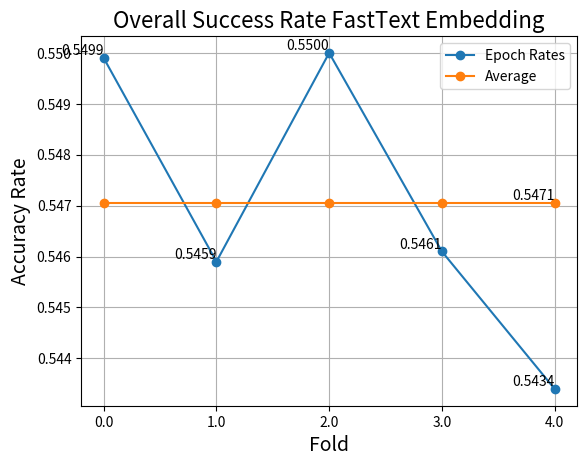

Reproduce this figure in Python.
import os, sys

import matplotlib.pyplot as plt
import numpy as np

#rates = [0.5664, 0.5664, 0.5684, 0.5667, 0.5626] #OVERALL GRU SCORES - BEST FOR EACH FOLD   
#rates = [0.5671, 0.5657, 0.5673, 0.5662, 0.5626] #OVERALL LSTM0901 SCORES - BEST FOR EACH FOLD
#rates = [0.5668, 0.5650, 0.5660, 0.5674, 0.5637] #OVERALL LSTM1001 SCORES - BEST FOR EACH FOLD 
#rates = [0.5495, 0.5495, 0.5508, 0.5490, 0.5430] #OVERALL L2 1M - BEST FOR EACH FOLD
#rates = [0.5523, 0.5498, 0.5532, 0.5504, 0.5460] #OVERALL DropOut 1M - BEST FOR EACH FOLD
#rates = [0.5421, 0.5425, 0.5430, 0.5400, 0.5363] #OVERALL L1 1M - BEST FOR EACH FOLD
#rates = [0.5565, 0.5548, 0.5575, 0.5524, 0.5524] #OVERALL Adam 1M - BEST FOR EACH FOLD
#rates = [0.5560, 0.5540, 0.5561, 0.5529, 0.5518] #OVERALL LSTM Adam 1M - BEST FOR EACH FOLD
#rates = [0.5369, 0.5351, 0.5324, 0.5379,0.5343] #OVERALL GRU Adam 500 K - BEST FOR EACH FOLD
#rates = [0.5355, 0.5360, 0.5323, 0.5371,0.5325] #OVERALL LSTM Adam 500 K - BEST FOR EACH FOLD
#rates = [0.5134, 0.5128, 0.5191, 0.5166, 0.5112] #OVERALL GRU Adam 300 K - BEST FOR EACH FOLD
#rates = [0.5127, 0.5125, 0.5130, 0.5124, 0.5075] #OVERALL LSTM Adam 300 K - BEST FOR EACH FOLD
#rates = [0.5682, 0.5663, 0.5673, 0.5684, 0.5699] #OVERALL GRU NAdam 1500 K - BEST FOR EACH FOLD
#rates = [0.2669, 0.2663, 0.2732, 0.2675, 0.2675] #OVERALL GRU Adagrad 1500 K - BEST FOR EACH FOLD
#rates = [0.1289, 0.1268, 0.1259, 0.1307, 0.1248] #OVERALL GRU Adadelta 1500 K - BEST FOR EACH FOLD
#rates = [0.5548, 0.5521, 0.5538, 0.5528, 0.5489] #OVERALL GRU RMSprop 1500 K - BEST FOR EACH FOLD
#rates = [0.3926, 0.3912, 0.3940, 0.3955, 0.3876] #OVERALL GRU SGD 1500 K - BEST FOR EACH FOLD
#rates = [0.5687, 0.5663, 0.5669, 0.5657, 0.5637] #OVERALL GRU NADAM 1500 K 0703 - BEST FOR EACH FOLD
#rates = [0.5696, 0.5678, 0.5677, 0.5667, 0.5638] #OVERALL GRU NADAM 1500 K 0803 DIMENSIONS 600- BEST FOR EACH FOLD
#rates = [0.6621, 0.6680, 0.6635, 0.6648, 0.6587] #OVERALL GRU ADAM 1 M 1103 DECREASED DATA- BEST FOR EACH FOLD
#rates = [0.7588, 0.7638, 0.7612, 0.7598, 0.7529] #OVERALL GRU ADAM 500 K 1203 DECREASED DATA- BEST FOR EACH FOLD
#rates = [0.8067, 0.8152, 0.8089, 0.8115, 0.8054] #OVERALL GRU ADAM 300 K 1203 DECREASED DATA- BEST FOR EACH FOLD
#rates = [0.5692, 0.5671, 0.5666, 0.5671, 0.5639] #OVERALL GRU ADAM 1500 K 1303 CITY EMBEDDING LAYER- BEST FOR EACH FOLD
#rates = [0.5682, 0.5680, 0.5680, 0.5677, 0.5625] #OVERALL GRU ADAM 1500 K 1803 CITY EMBEDDING LAYER 600 DIMENSION- BEST FOR EACH FOLD
#rates = [0.5688, 0.5669, 0.5679, 0.5684, 0.5635] #OVERALL GRU ADAM 1500 K 2103 DIMENSIONS 600- BEST FOR EACH FOLD
#rates = [0.5683, 0.5672, 0.5681, 0.5691, 0.5620] #OVERALL GRU ADAM 1500 K 2404 LAGS 6- BEST FOR EACH FOLD
#rates = [0.5387, 0.5363, 0.5394, 0.5377, 0.5342] #OVERALL WORD2VEC - BEST FOR EACH FOLD
#rates = [0.5327, 0.5308, 0.5314, 0.5334, 0.5275] #OVERALL FASTTEXT - BEST FOR EACH FOLD
#rates = [0.5534, 0.5491, 0.5527,0.5486, 0.5468] #OVERALL DROPOUT 1M - BEST FOR EACH FOLD
rates = [0.5499, 0.5459, 0.5500,0.5461, 0.5434] #OVERALL L2 1M - BEST FOR EACH FOLD

def lrfn(epoch):
    return rates[epoch]

avg = sum(rates) / len(rates)

avgS = [avg, avg, avg, avg, avg]

rng = [i for i in range(5)]
y = [lrfn(x) for x in rng]

fig, ax = plt.subplots()
ax.plot(rng, y, '-o', label='Epoch Rates')

# Plot the average line
plt.plot(rng, avgS, '-o', label='Average')

# Add data labels for each point in the "Epoch Rates" line
for i, txt in enumerate(y):
    ax.text(rng[i], txt, f'{txt:.4f}', ha='right', va='bottom')

# Add data label for the last point in the "Average" line
ax.text(rng[-1], avgS[-1], f'{avgS[-1]:.4f}', ha='right', va='bottom')

plt.xticks(rng, [f'{val:.1f}' for val in rng])
plt.grid()
plt.xlabel('Fold', size=14)
plt.ylabel('Accuracy Rate', size=14)
plt.title('Overall Success Rate FastText Embedding', size=16)
plt.legend()
plt.show()